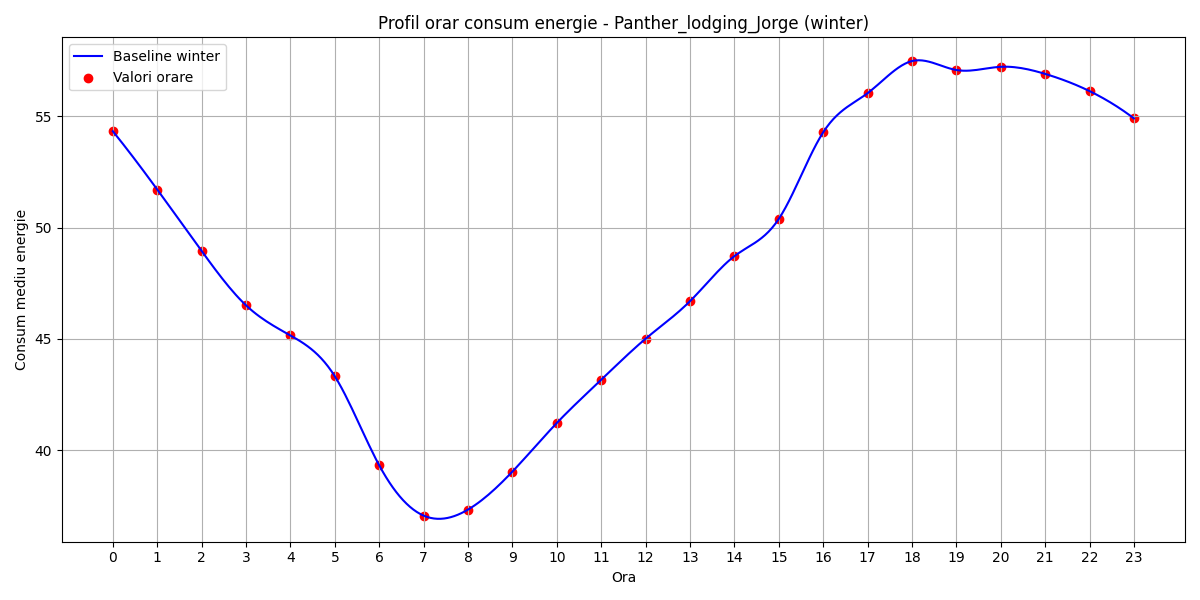

Values plotted in this chart, from the file beside it:
hour, B(t)
0, 54.32
1, 51.71
2, 48.95
3, 46.51
4, 45.15
5, 43.32
6, 39.32
7, 37.06
8, 37.33
9, 39.04
10, 41.22
11, 43.16
12, 45.01
13, 46.69
14, 48.71
15, 50.39
16, 54.27
17, 56.03
18, 57.48
19, 57.07
20, 57.22
21, 56.9
22, 56.13
23, 54.9
